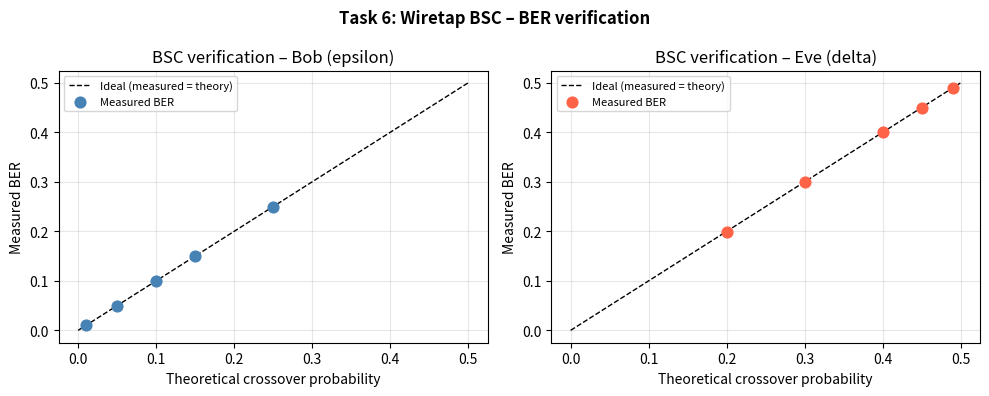

Here is the Python script that generated this plot: (Note: this script raises an exception after producing the figure.)
# Task 6: Implement the wiretap binary symmetric channel

import numpy as np
import matplotlib.pyplot as plt


# --- Start Wiretap BSC ---
class WiretapBSC:
    """
    A Wiretap Binary Symmetric Channel (BSC) that operates on 7-bit words.
    It simulates communication from a sender to Bob (the legitimate receiver) and Eve (the eavesdropper).
    - Bob's channel is a BSC with a crossover probability of epsilon.
    - Eve's channel is a BSC with a crossover probability of delta.
    - The two channels are conditionally independent given the transmitted word x.
    """
    # --- Start __init__ ---
    def __init__(self, epsilon: float, delta: float, n: int = 7):
        """
        Initializes the WiretapBSC.
        Args:
            epsilon: The crossover probability for Bob's channel.
            delta: The crossover probability for Eve's channel.
            n: The word length in bits (default is 7).
        """
        if not (0.0 <= epsilon <= 1.0):
            raise ValueError("epsilon must be in [0, 1]")
        if not (0.0 <= delta <= 1.0):
            raise ValueError("delta must be in [0, 1]")
        self.epsilon = epsilon
        self.delta = delta
        self.n = n
    # --- End __init__ ---

    # --- Start Single BSC Pass ---
    def _bsc_str(self, x_str: str, p: float) -> str:
        """
        Simulates passing a single bit-string through a BSC with crossover probability p.
        Each bit is flipped independently with probability p. This is achieved by
        generating a Bernoulli(p) flip mask and XORing it with the input.
        Args:
            x_str: The input bit-string.
            p: The crossover probability.
        Returns: The received word as a bit-string.
        """
        flip = (np.random.rand(self.n) < p).astype(int)
        x_bits = np.array(list(x_str), dtype=int)
        y_bits = x_bits ^ flip  # XOR: bit is flipped if flip==1
        return ''.join(map(str, y_bits))
    # --- End Single BSC Pass ---

    # --- Start Batch Transmit ---
    def transmit_str(self, x_str: str):
        """
        Transmits a single word (as a bit-string) through both Bob's and Eve's channels.
        Args:
            x_str: The word to transmit.
        Returns: A tuple (y_str, z_str) containing the words received by Bob and Eve.
        """
        y = self._bsc_str(x_str, self.epsilon)
        z = self._bsc_str(x_str, self.delta)
        return y, z
    # --- End Batch Transmit ---

    # --- Start Vectorized Batch Transmit (for Task 7) ---
    def transmit_batch(self, x: np.ndarray):
        """
        Transmits a batch of words through both channels simultaneously.
        This method is vectorized for efficiency.
        Args:
            x: A NumPy array of shape (N, n) representing N words of n bits each.
        Returns:
            A tuple (y, z) where:
            - y is a NumPy array of shape (N, n) for words received by Bob.
            - z is a NumPy array of shape (N, n) for words received by Eve.
        """
        flip_y = (np.random.rand(*x.shape) < self.epsilon).astype(int)
        flip_z = (np.random.rand(*x.shape) < self.delta).astype(int)
        return x ^ flip_y, x ^ flip_z
    # --- End Vectorized Batch Transmit (for Task 7) ---
# --- End Wiretap BSC ---

# --- Start BER Verification ---
def verify_channel(n_words: int = 2**16):
    """
    Verifies the channel implementation by comparing theoretical and measured Bit Error Rates (BER).
    For several (epsilon, delta) pairs, this function transmits a large number
    of random words and calculates the BER for both Bob's and Eve's channels.
    Args: n_words: The number of random words to transmit for the verification.
    """
    test_pairs = [
        (0.05, 0.20),
        (0.10, 0.30),
        (0.15, 0.40),
        (0.25, 0.45),
        (0.01, 0.49),
    ]

    print("\nTask 6 — Wiretap BSC verification\n")
    print(f"{'(eps, delta)':<13} | {'BER Bob':>10}    |  {'BER Eve':>4}")
    print("-" * 42)

    eps_theory, eps_measured = [], []
    dlt_theory, dlt_measured = [], []

    for eps, dlt in test_pairs:
        ch = WiretapBSC(epsilon=eps, delta=dlt)

        # Generate random n-bit words as a NumPy array for efficiency.
        x = np.random.randint(0, 2, size=(n_words, ch.n))
        y, z = ch.transmit_batch(x)

        ber_b = float(np.mean(x != y))
        ber_e = float(np.mean(x != z))

        eps_theory.append(eps)
        eps_measured.append(ber_b)
        dlt_theory.append(dlt)
        dlt_measured.append(ber_e)

        print(f"({eps:.2f}, {dlt:.2f})  |    {ber_b:.6f}   |  {ber_e:.6f}")

    # --- Plotting Results ---
    fig, axes = plt.subplots(1, 2, figsize=(10, 4))

    for ax, theory, measured, label, color in zip(
        axes,
        [eps_theory, dlt_theory],
        [eps_measured, dlt_measured],
        ["Bob (epsilon)", "Eve (delta)"],
        ["steelblue", "tomato"],
    ):
        ax.plot([0, 0.5], [0, 0.5], "k--", lw=1, label="Ideal (measured = theory)")
        ax.scatter(theory, measured, color=color, zorder=5, s=60, label="Measured BER")
        ax.set_xlabel("Theoretical crossover probability")
        ax.set_ylabel("Measured BER")
        ax.set_title(f"BSC verification – {label}")
        ax.legend(fontsize=8)
        ax.grid(True, alpha=0.3)

    plt.suptitle("Task 6: Wiretap BSC – BER verification", fontweight="bold")
    plt.tight_layout()
    plt.savefig("Task6Image/Task6_verification.png", dpi=150, bbox_inches="tight")
    plt.show()
    print("\nPlot saved to Task6_verification.png")
# --- End BER Verification ---

# --- Start Main Execution ---
if __name__ == "__main__":
    np.random.seed(42)
    verify_channel()
# --- End Main Execution ---
